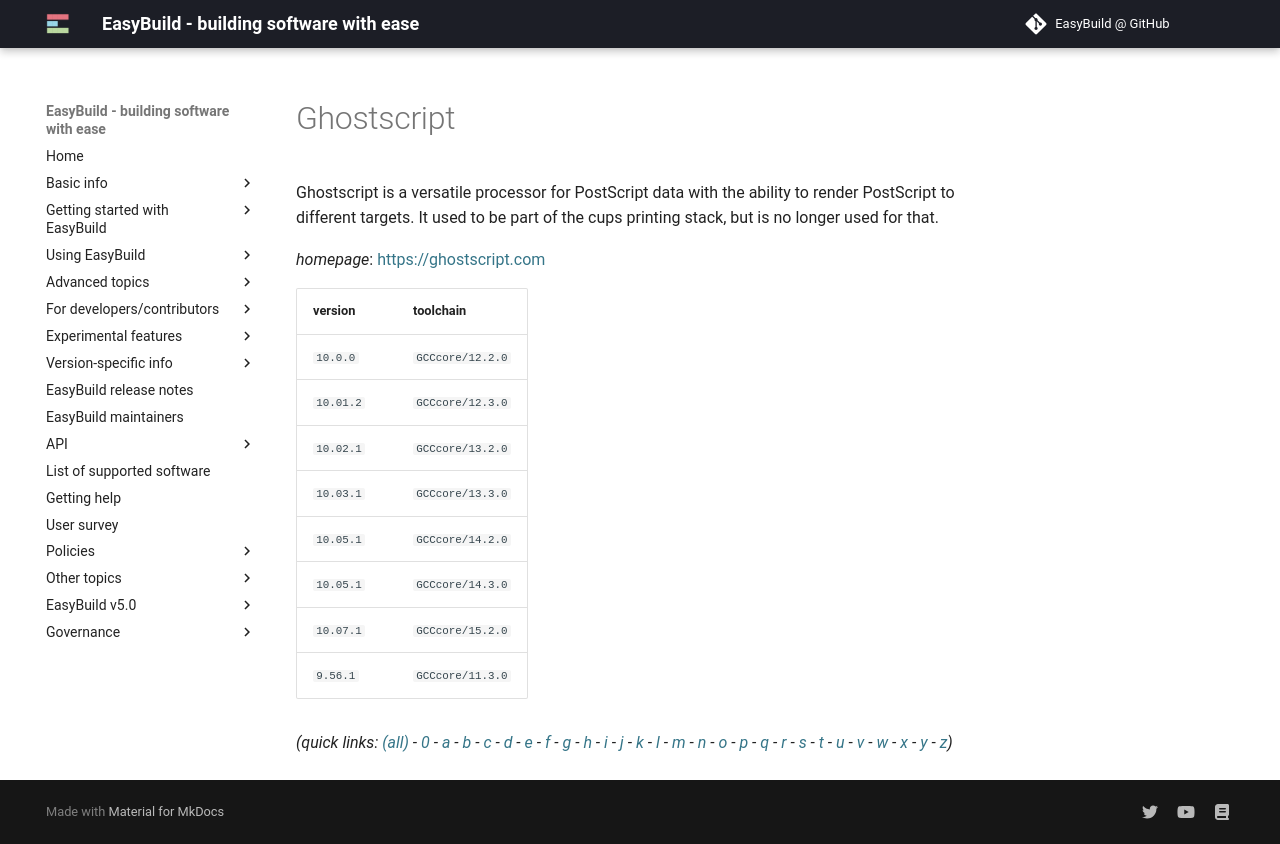

repository: easybuilders/easybuild-docs · page: version-specific/supported-software/g/Ghostscript/index.html · generator: mkdocs

---
search:
  boost: 0.5
---
# Ghostscript

Ghostscript is a versatile processor for PostScript data with the ability to render PostScript to  different targets. It used to be part of the cups printing stack, but is no longer used for that.

*homepage*: <https://ghostscript.com>

version | toolchain
--------|----------
``10.0.0`` | ``GCCcore/12.2.0``
``10.01.2`` | ``GCCcore/12.3.0``
``10.02.1`` | ``GCCcore/13.2.0``
``10.03.1`` | ``GCCcore/13.3.0``
``10.05.1`` | ``GCCcore/14.2.0``
``10.05.1`` | ``GCCcore/14.3.0``
``10.07.1`` | ``GCCcore/15.2.0``
``9.56.1`` | ``GCCcore/11.3.0``


*(quick links: [(all)](../index.md) - [0](../0/index.md) - [a](../a/index.md) - [b](../b/index.md) - [c](../c/index.md) - [d](../d/index.md) - [e](../e/index.md) - [f](../f/index.md) - [g](../g/index.md) - [h](../h/index.md) - [i](../i/index.md) - [j](../j/index.md) - [k](../k/index.md) - [l](../l/index.md) - [m](../m/index.md) - [n](../n/index.md) - [o](../o/index.md) - [p](../p/index.md) - [q](../q/index.md) - [r](../r/index.md) - [s](../s/index.md) - [t](../t/index.md) - [u](../u/index.md) - [v](../v/index.md) - [w](../w/index.md) - [x](../x/index.md) - [y](../y/index.md) - [z](../z/index.md))*
